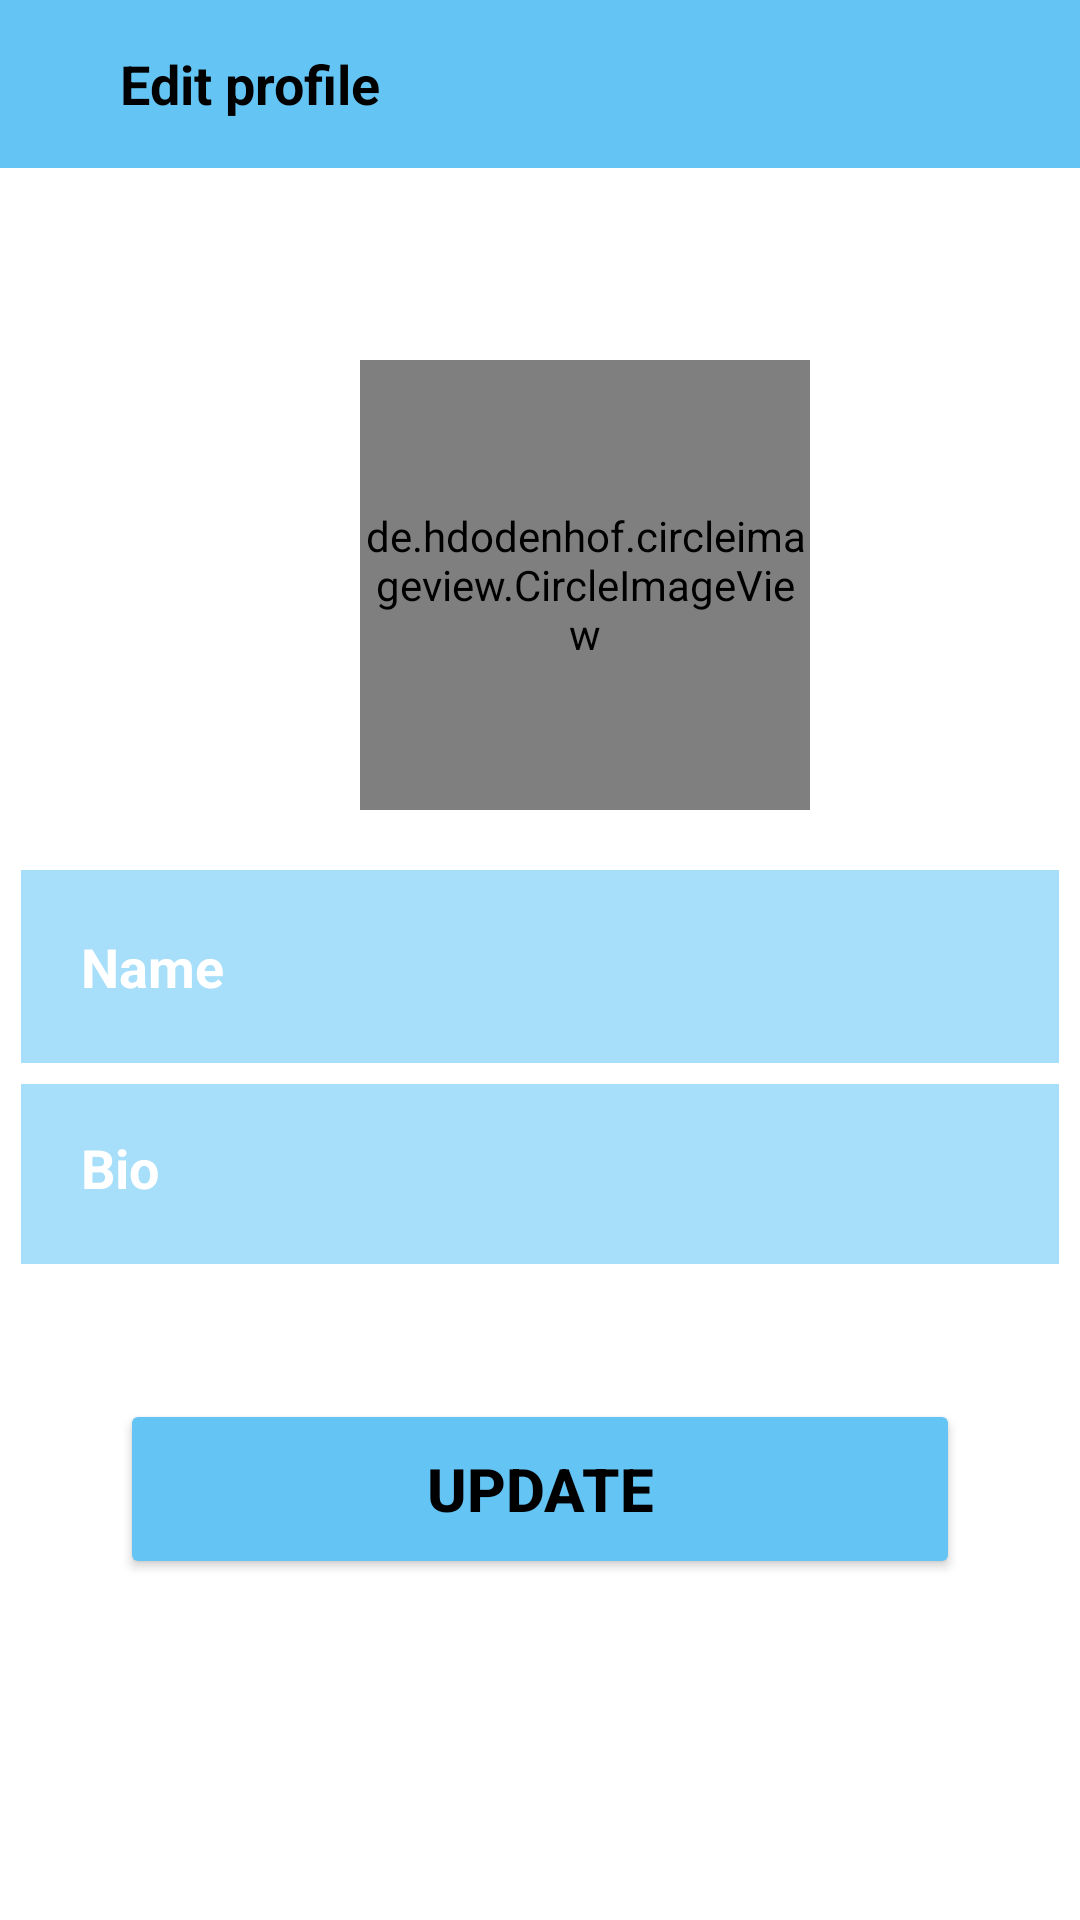

Android layout source for this screen:
<!-- AndroidManifest.xml: application theme Theme.Chat -->
<!-- res/layout/activity_update.xml -->
<?xml version="1.0" encoding="utf-8"?>
<RelativeLayout
    xmlns:android="http://schemas.android.com/apk/res/android"
    xmlns:tools="http://schemas.android.com/tools"
    xmlns:app="http://schemas.android.com/apk/res-auto"
    android:layout_width="match_parent"
    android:orientation="vertical"
    android:layout_height="match_parent"
    android:background="@color/white"
    tools:context=".ProfileActivity">

    <LinearLayout
        android:id="@+id/action_bar"
        android:layout_width="match_parent"
        android:layout_height="?actionBarSize"
        android:background="#64C4F4"
        android:orientation="horizontal">

        <ImageView
            android:layout_width="wrap_content"
            android:layout_height="wrap_content"
            android:padding="5dp"
            android:layout_margin="10dp"
            android:src="@drawable/ic_baseline_arrow_back_24"
            android:foreground="?selectableItemBackground"
            android:id="@+id/iv_back"/>

        <TextView
            android:layout_width="wrap_content"
            android:layout_height="wrap_content"
            android:text="Edit profile"
            android:layout_gravity="center_vertical"
            android:textSize="18dp"
            android:textStyle="bold"
            android:textColor="@color/black"
            android:layout_marginStart="10dp"/>



    </LinearLayout>



    <de.hdodenhof.circleimageview.CircleImageView
        xmlns:app="http://schemas.android.com/apk/res-auto"
        android:id="@+id/setting_image"
        android:layout_width="150dp"
        android:layout_height="150dp"
        android:layout_gravity="center_horizontal"
        android:layout_marginTop="120dp"
        android:layout_marginLeft="120dp"
        android:src="@drawable/ic_baseline_account_circle_24"
        app:civ_border_width="2dp"
        app:civ_border_color="#FF000000"/>



    <EditText
        android:id="@+id/setting_name"
        android:layout_width="match_parent"
        android:layout_height="wrap_content"
        android:layout_below="@+id/setting_image"
        android:layout_marginStart="7dp"
        android:layout_marginEnd="7dp"
        android:layout_marginBottom="7dp"
        android:background="#9064C4F4"
        android:drawablePadding="20dp"
        android:hint="Name"
        android:padding="20dp"
        android:layout_marginTop="20dp"
        android:textColor="@color/black"
        android:textColorHint="@color/white"
        android:textStyle="bold" />

    <EditText
        android:id="@+id/setting_bio"
        android:layout_width="400dp"
        android:layout_height="60dp"
        android:layout_below="@+id/setting_name"
        android:layout_marginStart="7dp"
        android:layout_marginEnd="7dp"
        android:layout_marginBottom="15dp"
        android:background="#9064C4F4"
        android:drawablePadding="20dp"
        android:hint="Bio"
        android:padding="20dp"
        android:textColor="@color/black"
        android:textColorHint="@color/white"
        android:textStyle="bold" />



    <Button
        android:id="@+id/save"
        android:layout_width="280dp"
        android:layout_height="60dp"
        android:layout_below="@id/setting_bio"
        android:layout_marginTop="30dp"
        android:width="350dp"
        android:height="60dp"
        android:layout_centerHorizontal="true"
        android:backgroundTint="#64C4F4"
        android:text="Update"
        android:textColor="@color/black"
        android:textSize="20dp"
        app:cornerRadius="20dp"
        android:textStyle="bold"/>
</RelativeLayout>
<!-- resources referenced by this layout -->
<resources>
  <color name="black">#FF000000</color>
  <color name="white">#FFFFFFFF</color>
  <!-- drawable ic_baseline_account_circle_24 (drawable) -->
  <vector android:alpha="0.68" android:height="24dp"
      android:tint="#000000" android:viewportHeight="24"
      android:viewportWidth="24" android:width="24dp" xmlns:android="http://schemas.android.com/apk/res/android">
      <path android:fillColor="@android:color/white" android:pathData="M12,2C6.48,2 2,6.48 2,12s4.48,10 10,10s10,-4.48 10,-10S17.52,2 12,2zM12,6c1.93,0 3.5,1.57 3.5,3.5S13.93,13 12,13s-3.5,-1.57 -3.5,-3.5S10.07,6 12,6zM12,20c-2.03,0 -4.43,-0.82 -6.14,-2.88C7.55,15.8 9.68,15 12,15s4.45,0.8 6.14,2.12C16.43,19.18 14.03,20 12,20z"/>
  </vector>
  <style name="Theme.Chat" parent="Theme.MaterialComponents.DayNight.DarkActionBar">
          
          <item name="colorPrimary">@color/blue_500</item>
          <item name="colorPrimaryVariant">@color/purple_700</item>
          <item name="colorOnPrimary">@color/white</item>
          
          <item name="colorSecondary">@color/teal_200</item>
          <item name="colorSecondaryVariant">@color/teal_700</item>
          <item name="colorOnSecondary">@color/black</item>
          
          <item name="android:statusBarColor">@color/blue_200</item>
          
      </style>
  <color name="blue_500">#03A9F4</color>
  <color name="purple_700">#FF3700B3</color>
  <color name="teal_200">#2196F3</color>
  <color name="teal_700">#FF018786</color>
  <color name="blue_200">#64C4F4</color>
</resources>
